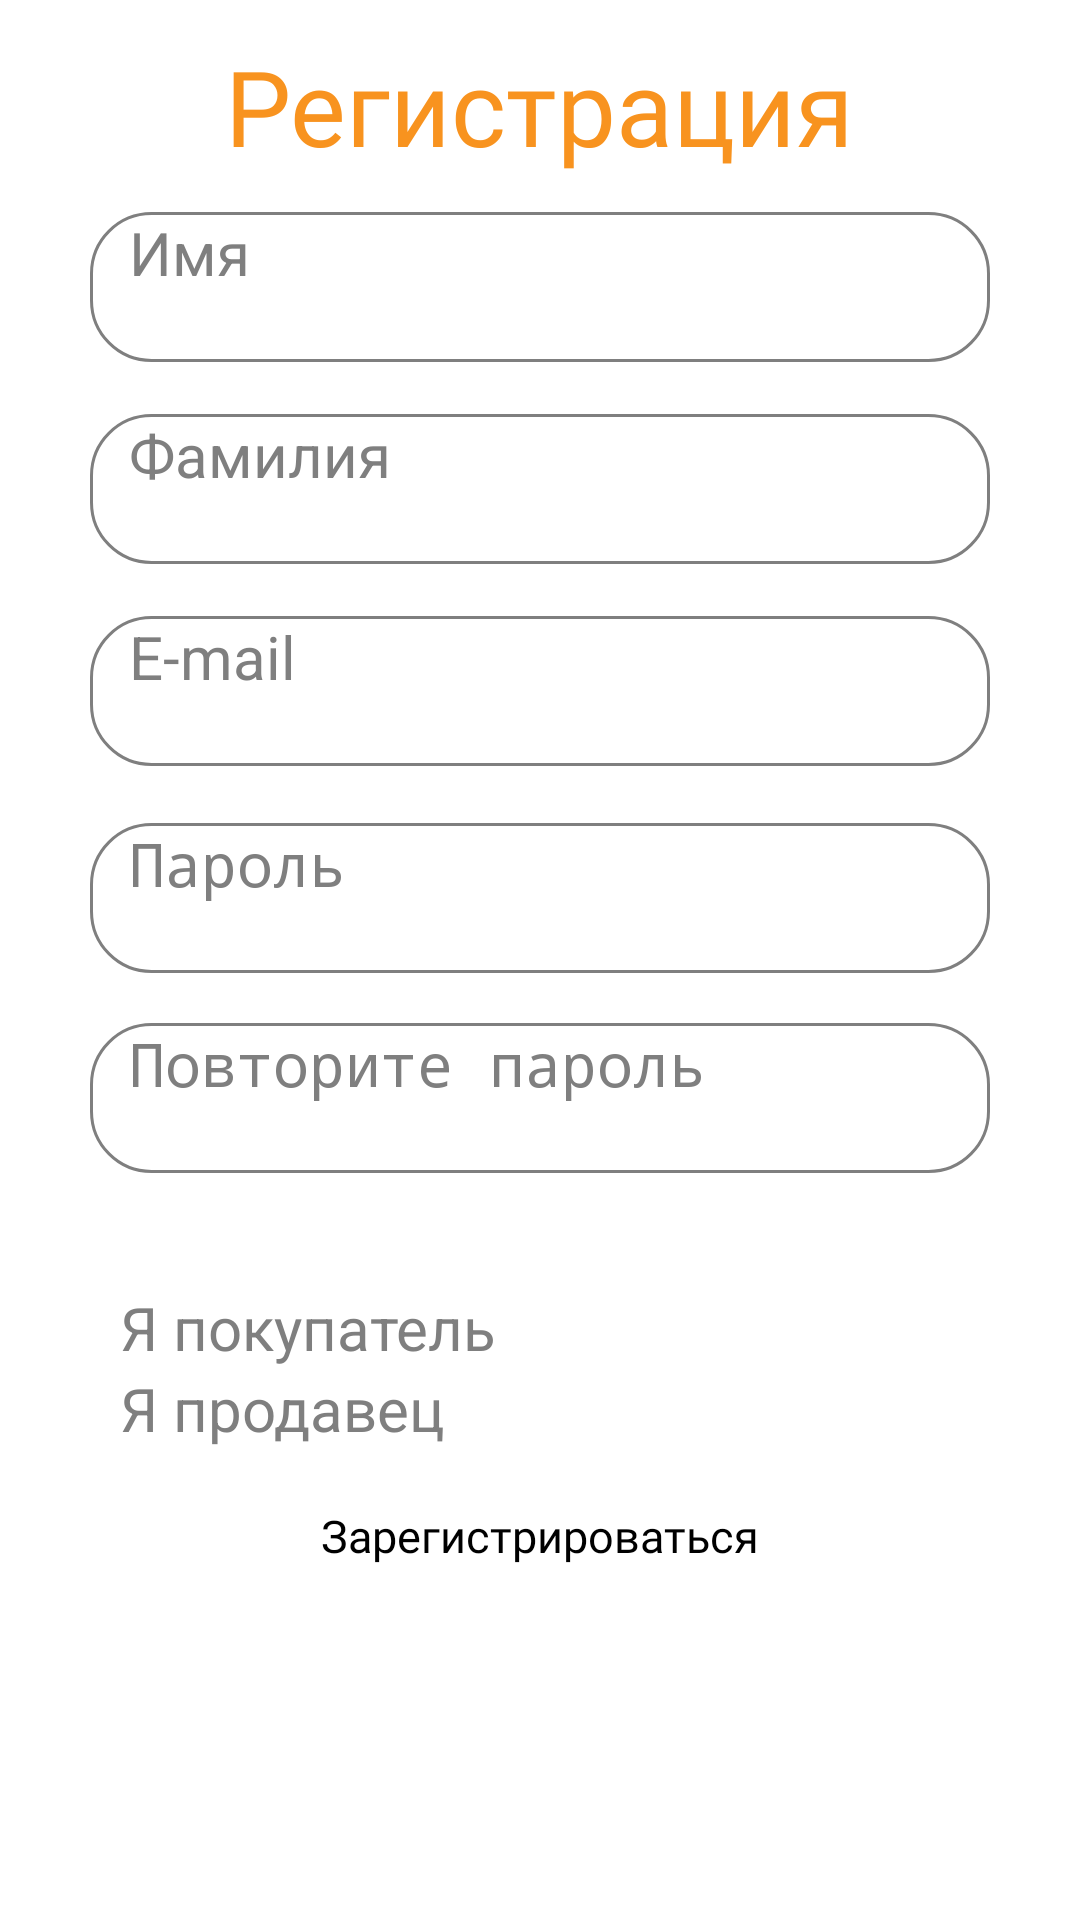

Reconstruct the res/layout file that produces this screen, plus the resources it refers to.
<!-- AndroidManifest.xml: application theme Theme.KKMarketplace -->
<!-- res/layout/activity_sign_up.xml -->
<?xml version="1.0" encoding="utf-8"?>
<androidx.constraintlayout.widget.ConstraintLayout xmlns:android="http://schemas.android.com/apk/res/android"
    xmlns:app="http://schemas.android.com/apk/res-auto"
    android:layout_width="match_parent"
    android:layout_height="match_parent"
    android:background="@color/white">

    <TextView
        android:id="@+id/registerString"
        android:layout_width="wrap_content"
        android:layout_height="wrap_content"
        android:fontFamily="@font/krona_one"
        android:text="@string/registerString"
        android:textColor="@color/orange"
        android:textSize="35dp"
        app:layout_constraintBottom_toBottomOf="parent"
        app:layout_constraintEnd_toEndOf="parent"
        app:layout_constraintHorizontal_bias="0.5"
        app:layout_constraintStart_toStartOf="parent"
        app:layout_constraintTop_toTopOf="parent"
        app:layout_constraintVertical_bias="0.02" />

    <EditText
        android:id="@+id/firstname"
        android:layout_width="0dp"
        android:layout_height="50dp"
        android:layout_marginStart="30dp"
        android:layout_marginEnd="30dp"
        android:background="@drawable/email_password_edit_text"
        android:hint="@string/firstname"
        android:outlineAmbientShadowColor="@color/grey"
        android:outlineSpotShadowColor="@color/grey"
        android:paddingStart="13dp"
        android:shadowColor="@color/grey"
        android:textColor="@color/grey"
        android:textColorHighlight="@color/grey"
        android:textColorHint="@color/grey"
        android:textColorLink="@color/grey"
        android:textSize="20dp"
        app:layout_constraintBottom_toBottomOf="parent"
        app:layout_constraintEnd_toEndOf="parent"
        app:layout_constraintHorizontal_bias="0.5"
        app:layout_constraintStart_toStartOf="parent"
        app:layout_constraintTop_toTopOf="parent"
        app:layout_constraintVertical_bias="0.12" />

    <EditText
        android:id="@+id/secondname"
        android:layout_width="0dp"
        android:layout_height="50dp"
        android:layout_marginStart="30dp"
        android:layout_marginEnd="30dp"
        android:background="@drawable/email_password_edit_text"
        android:hint="@string/secondname"
        android:outlineAmbientShadowColor="@color/grey"
        android:outlineSpotShadowColor="@color/grey"
        android:paddingStart="13dp"
        android:shadowColor="@color/grey"
        android:textColor="@color/grey"
        android:textColorHighlight="@color/grey"
        android:textColorHint="@color/grey"
        android:textColorLink="@color/grey"
        android:textSize="20dp"
        app:layout_constraintBottom_toBottomOf="parent"
        app:layout_constraintEnd_toEndOf="parent"
        app:layout_constraintHorizontal_bias="0.5"
        app:layout_constraintStart_toStartOf="parent"
        app:layout_constraintTop_toTopOf="parent"
        app:layout_constraintVertical_bias="0.234" />

    <EditText
        android:id="@+id/email"
        android:layout_width="0dp"
        android:layout_height="50dp"
        android:layout_marginStart="30dp"
        android:layout_marginEnd="30dp"
        android:background="@drawable/email_password_edit_text"
        android:hint="@string/nextemail"
        android:inputType="textEmailAddress"
        android:outlineAmbientShadowColor="@color/grey"
        android:outlineSpotShadowColor="@color/grey"
        android:paddingStart="13dp"
        android:shadowColor="@color/grey"
        android:textColor="@color/grey"
        android:textColorHighlight="@color/grey"
        android:textColorHint="@color/grey"
        android:textColorLink="@color/grey"
        android:textSize="20dp"
        app:layout_constraintBottom_toBottomOf="parent"
        app:layout_constraintEnd_toEndOf="parent"
        app:layout_constraintHorizontal_bias="0.5"
        app:layout_constraintStart_toStartOf="parent"
        app:layout_constraintTop_toTopOf="parent"
        app:layout_constraintVertical_bias="0.348" />

    <EditText
        android:id="@+id/firstPassword"
        android:layout_width="0dp"
        android:layout_height="50dp"
        android:layout_marginStart="30dp"
        android:layout_marginEnd="30dp"
        android:background="@drawable/email_password_edit_text"
        android:hint="@string/nextfirstpassword"
        android:inputType="textPassword"
        android:outlineAmbientShadowColor="@color/grey"
        android:outlineSpotShadowColor="@color/grey"
        android:paddingStart="13dp"
        android:shadowColor="@color/grey"
        android:textColor="@color/grey"
        android:textColorHighlight="@color/grey"
        android:textColorHint="@color/grey"
        android:textColorLink="@color/grey"
        android:textSize="20dp"
        app:layout_constraintBottom_toBottomOf="parent"
        app:layout_constraintEnd_toEndOf="parent"
        app:layout_constraintHorizontal_bias="0.5"
        app:layout_constraintStart_toStartOf="parent"
        app:layout_constraintTop_toTopOf="parent"
        app:layout_constraintVertical_bias="0.465" />

    <EditText
        android:id="@+id/secondPassword"
        android:layout_width="0dp"
        android:layout_height="50dp"
        android:layout_marginStart="30dp"
        android:layout_marginEnd="30dp"
        android:background="@drawable/email_password_edit_text"
        android:ems="10"
        android:hint="@string/nextsecondpassword"
        android:inputType="textPassword"
        android:outlineAmbientShadowColor="@color/grey"
        android:outlineSpotShadowColor="@color/grey"
        android:paddingStart="13dp"
        android:shadowColor="@color/grey"
        android:textColor="@color/grey"
        android:textColorHighlight="@color/grey"
        android:textColorHint="@color/grey"
        android:textColorLink="@color/grey"
        android:textSize="20dp"
        app:layout_constraintBottom_toBottomOf="parent"
        app:layout_constraintEnd_toEndOf="parent"
        app:layout_constraintHorizontal_bias="0.5"
        app:layout_constraintStart_toStartOf="parent"
        app:layout_constraintTop_toTopOf="parent"
        app:layout_constraintVertical_bias="0.578" />

    <RadioGroup
        android:id="@+id/group"
        android:layout_width="0dp"
        android:layout_height="wrap_content"
        android:layout_marginStart="40dp"
        android:layout_marginEnd="40dp"
        android:orientation="vertical"
        app:layout_constraintBottom_toBottomOf="parent"
        app:layout_constraintEnd_toEndOf="parent"
        app:layout_constraintHorizontal_bias="0.5"
        app:layout_constraintStart_toStartOf="parent"
        app:layout_constraintTop_toTopOf="parent"
        app:layout_constraintVertical_bias="0.732">


        <RadioButton
            android:id="@+id/buyerBtn"
            android:layout_width="wrap_content"
            android:layout_height="wrap_content"
            android:layout_weight="1"
            android:text="@string/buyer"
            android:textColor="@color/grey"
            android:textSize="20dp" />

        <RadioButton
            android:id="@+id/salesmanBtn"
            android:layout_width="wrap_content"
            android:layout_height="wrap_content"
            android:layout_weight="1"
            android:text="@string/salesman"
            android:textColor="@color/grey"
            android:textSize="20dp" />
    </RadioGroup>

    <Button
        android:id="@+id/singUpBtn"
        android:layout_width="wrap_content"
        android:layout_height="50dp"
        android:fontFamily="@font/krona_one"
        android:text="@string/regStrOnBtn"
        android:textSize="15dp"
        app:layout_constraintBottom_toBottomOf="parent"
        app:layout_constraintEnd_toEndOf="parent"
        app:layout_constraintHorizontal_bias="0.5"
        app:layout_constraintStart_toStartOf="parent"
        app:layout_constraintTop_toTopOf="parent"
        app:layout_constraintVertical_bias="0.85" />


</androidx.constraintlayout.widget.ConstraintLayout>
<!-- resources referenced by this layout -->
<resources>
  <color name="grey">#7F7F7F</color>
  <color name="orange">#F8931F</color>
  <color name="white">#FFFFFF</color>
  <!-- drawable email_password_edit_text (drawable) -->
  <?xml version="1.0" encoding="utf-8"?>
  <shape xmlns:android="http://schemas.android.com/apk/res/android">
      <corners android:radius="20dp"></corners>
      <stroke android:width="1dp"
          android:color="@color/grey"></stroke>
  </shape>
  <string name="buyer">Я покупатель</string>
  <string name="firstname">Имя</string>
  <string name="nextemail">E-mail</string>
  <string name="nextfirstpassword">Пароль</string>
  <string name="nextsecondpassword">Повторите пароль</string>
  <string name="regStrOnBtn">Зарегистрироваться</string>
  <string name="registerString">Регистрация</string>
  <string name="salesman">Я продавец</string>
  <string name="secondname">Фамилия</string>
  <style name="Theme.KKMarketplace" parent="Theme.MaterialComponents.DayNight.DarkActionBar">
          <item name="windowNoTitle">true</item>
          <item name="windowActionBar">false</item>
          <item name="colorPrimary">@color/orange</item>
          <item name="colorOnPrimary">@color/white</item>
          <item name="colorSecondary">@color/blue</item>
          <item name="colorOnSecondary">@color/pink</item>
          <item name="colorOnContainer">@color/black</item>
      </style>
  <color name="blue">#01A99C</color>
  <color name="pink">#FF7BAE</color>
  <color name="black">#000000</color>
</resources>
